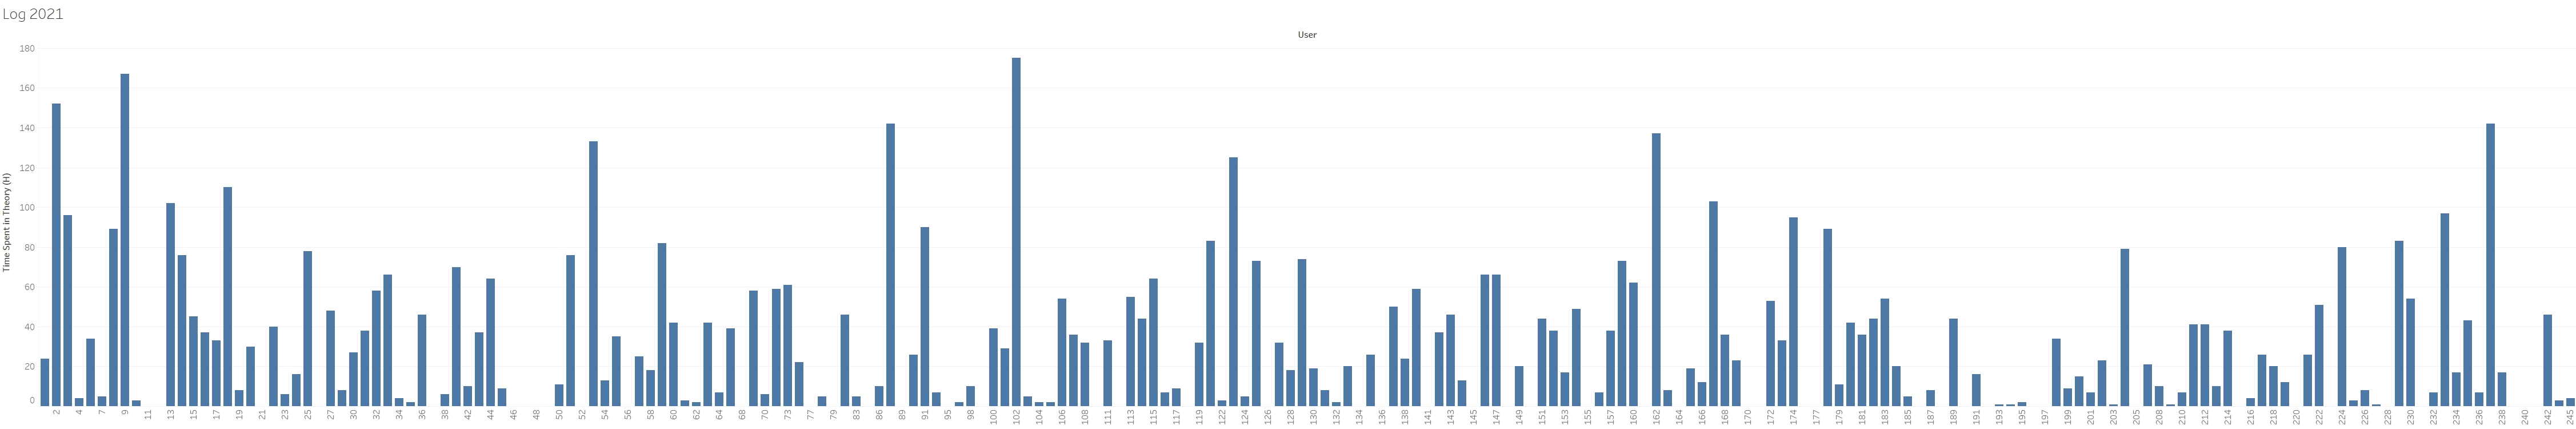

Values plotted in this chart, from the file beside it:
User; Time_Theory
1; 24
2; 152
3; 96
4; 4
6; 34
7; 5
8; 89
9; 167
10; 3
11; 0
12; 0
13; 102
14; 76
15; 45
16; 37
17; 33
18; 110
19; 8
20; 30
21; 0
22; 40
23; 6
24; 16
25; 78
26; 0
27; 48
28; 8
30; 27
31; 38
32; 58
33; 66
34; 4
35; 2
36; 46
37; 0
38; 6
39; 70
42; 10
43; 37
44; 64
45; 9
46; 0
47; 0
48; 0
49; 0
50; 11
51; 76
52; 0
53; 133
54; 13
55; 35
56; 0
57; 25
58; 18
59; 82
60; 42
61; 3
62; 2
63; 42
64; 7
... 162 more rows
